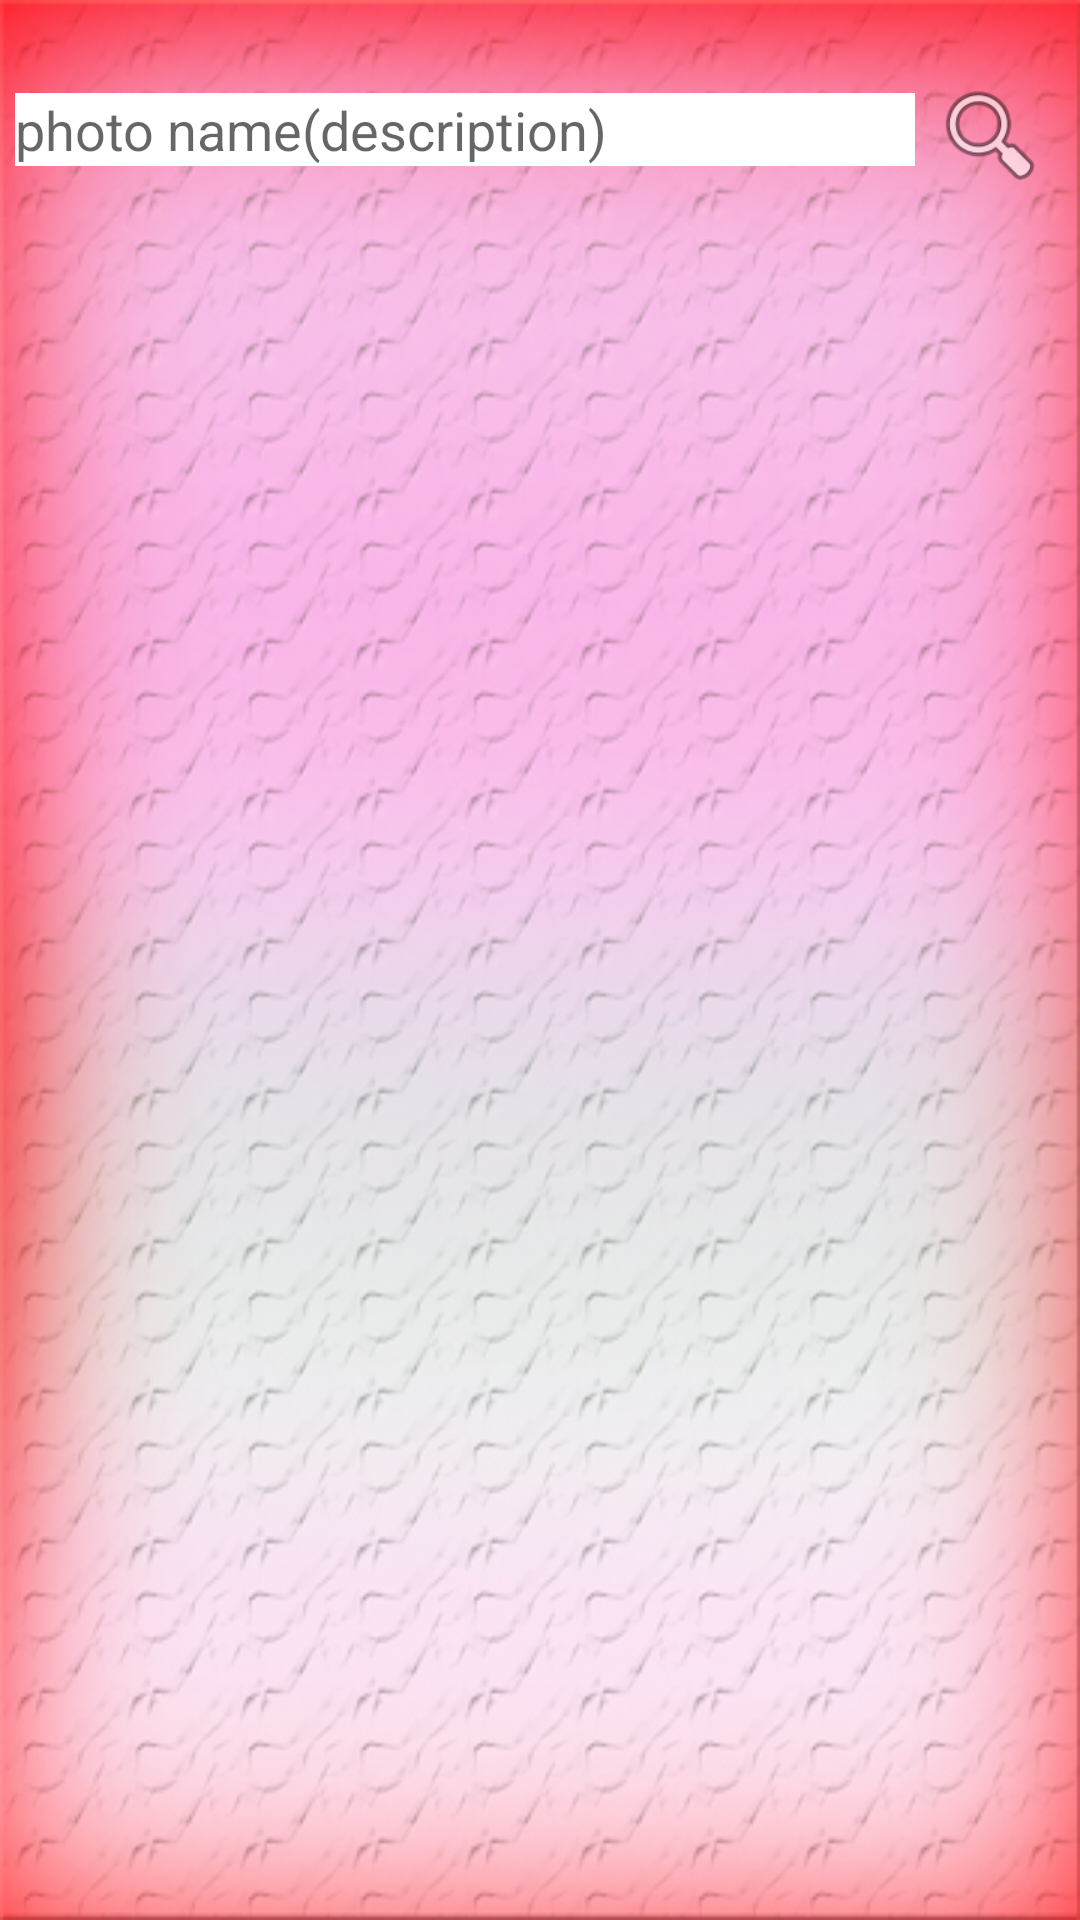

Reconstruct the res/layout file that produces this screen, plus the resources it refers to.
<!-- AndroidManifest.xml: application theme Theme.AppCompat.Light.NoActionBar -->
<!-- res/layout/activity_search.xml -->
<?xml version="1.0" encoding="utf-8"?>
<android.support.constraint.ConstraintLayout xmlns:android="http://schemas.android.com/apk/res/android"
    xmlns:app="http://schemas.android.com/apk/res-auto"
    xmlns:tools="http://schemas.android.com/tools"
    android:layout_width="match_parent"
    android:layout_height="match_parent"
    tools:context=".Search">
    <LinearLayout
        android:background="@drawable/albumlobby"
        android:orientation="vertical"
        android:id="@+id/pagecolor2"
        android:layout_width="match_parent"
        android:layout_height="match_parent">
        <LinearLayout
            android:layout_marginTop="25dp"
            android:gravity="center_horizontal"
            android:layout_width="match_parent"
            android:layout_height="wrap_content">
            <EditText
                android:id="@+id/name"
                android:hint="@string/photo_name_description"
                android:background="@color/white"
                android:layout_width="300dp"
                android:layout_height="wrap_content" />
            <Button
                android:id="@+id/search"
                android:layout_marginEnd="5dp"
                android:layout_marginStart="5dp"
                android:layout_width="40dp"
                android:layout_height="40dp"
                android:background="@android:drawable/ic_menu_search" />
        </LinearLayout>
        <HorizontalScrollView
            android:layout_width="match_parent"
            android:layout_height="500dp">
            <LinearLayout
                android:orientation="vertical"
                android:layout_width="wrap_content"
                android:layout_height="wrap_content">
                <LinearLayout
                    android:orientation="horizontal"
                    android:id="@+id/upperPage"
                    android:gravity="center"
                    android:layout_width="match_parent"
                    android:layout_height="340dp">

                </LinearLayout>

                <LinearLayout
                    android:orientation="horizontal"
                    android:id="@+id/bottomPage"
                    android:gravity="center"
                    android:layout_width="match_parent"
                    android:layout_height="130dp">

                </LinearLayout>
            </LinearLayout>
        </HorizontalScrollView>


    </LinearLayout>

</android.support.constraint.ConstraintLayout>
<!-- resources referenced by this layout -->
<resources>
  <!-- drawable albumlobby: jpg bitmap (drawable, 147790 bytes) -->
  <string name="photo_name_description">photo name(description)</string>
  <!-- not gathered from this repository: default colours our renderer supplied (Android Studio template values) -->
  <color name="white">#FFFFFFFF</color>
</resources>
